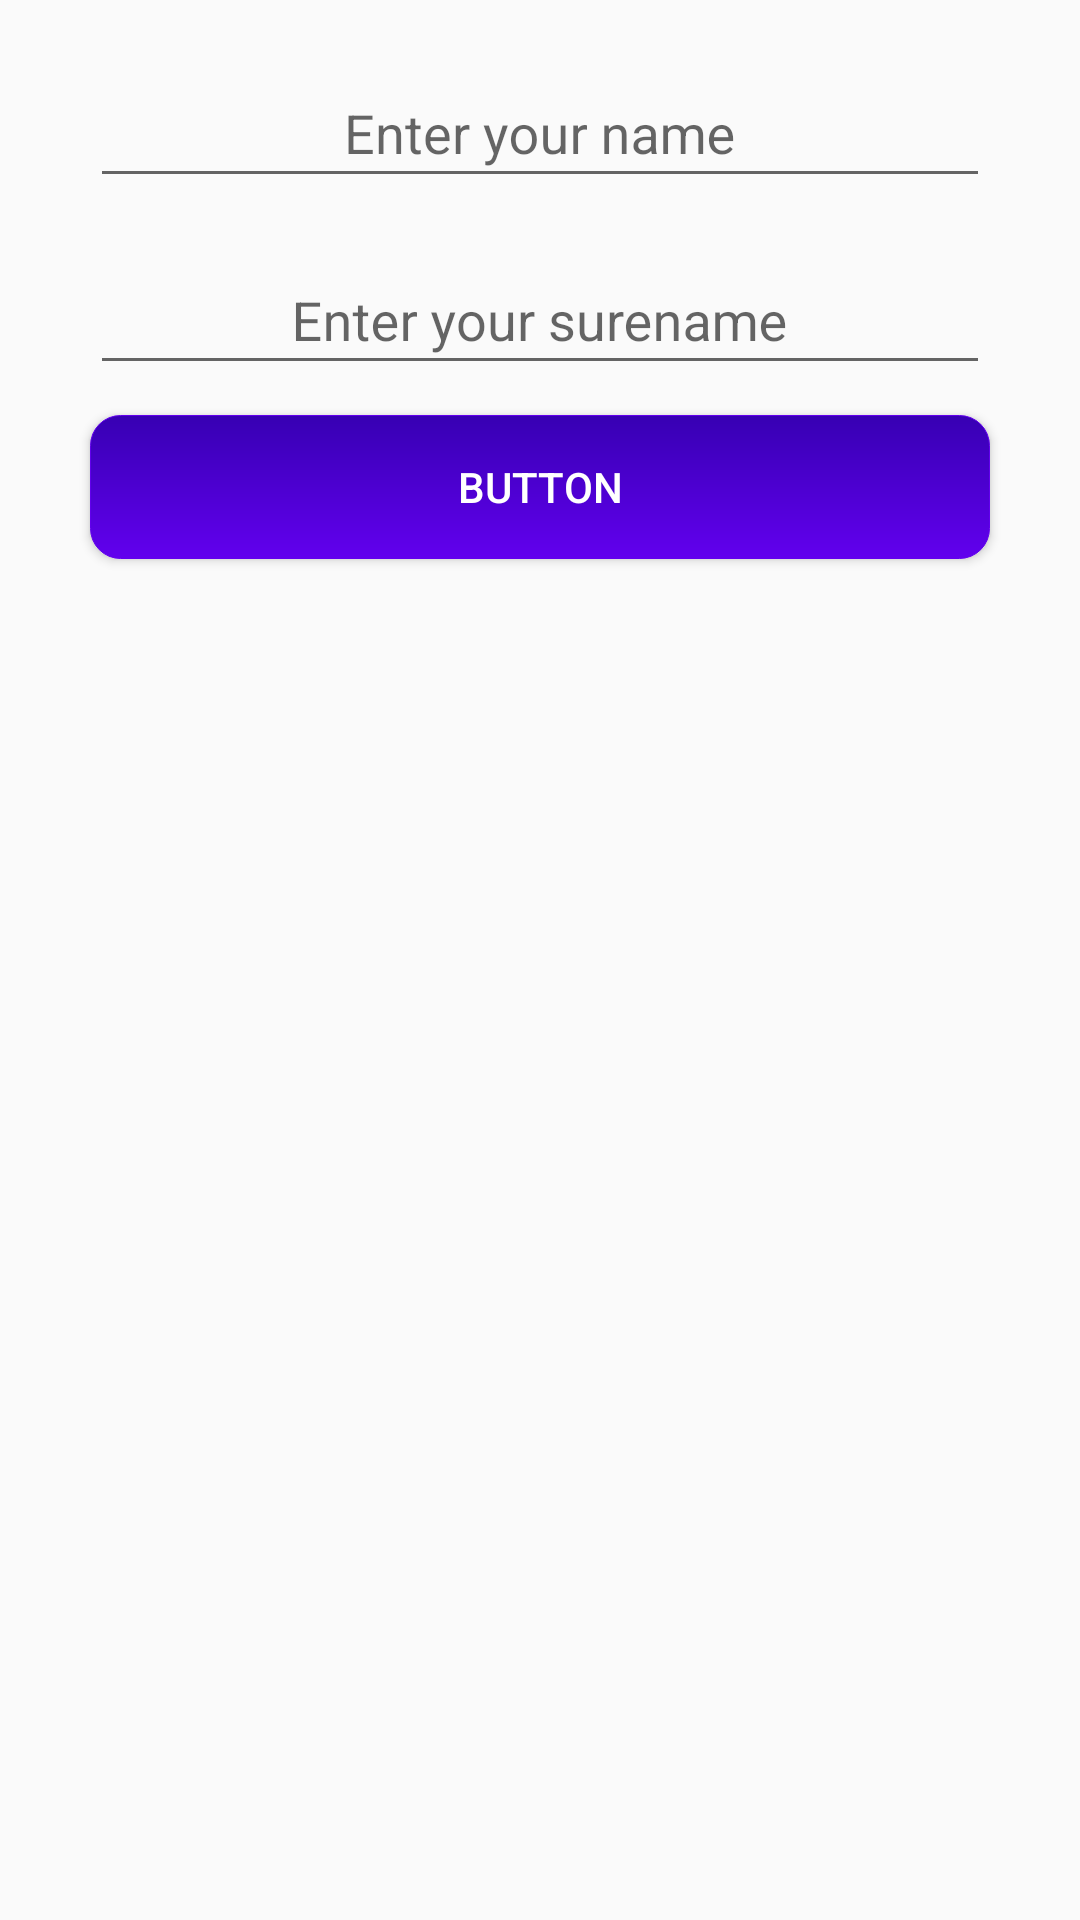

Android layout source for this screen:
<!-- AndroidManifest.xml: application theme AppTheme -->
<!-- res/layout/activity_main.xml -->
<?xml version="1.0" encoding="utf-8"?>
<LinearLayout xmlns:android="http://schemas.android.com/apk/res/android"
    xmlns:app="http://schemas.android.com/apk/res-auto"
    xmlns:tools="http://schemas.android.com/tools"
    android:layout_width="match_parent"
    android:layout_height="match_parent"
    android:orientation="vertical"
    tools:context=".MainActivity">


    <com.google.android.material.textfield.TextInputLayout
        android:layout_width="match_parent"
        android:layout_height="wrap_content"
        android:layout_marginStart="30dp"
        android:layout_marginTop="10dp"
        app:hintTextAppearance="@style/FloatingHintStyle"
        android:layout_marginEnd="30dp">

        <AutoCompleteTextView
            android:id="@+id/etName"
            android:layout_width="match_parent"
            android:layout_height="wrap_content"
            android:gravity="center_horizontal"
            android:hint="Enter your name" />
    </com.google.android.material.textfield.TextInputLayout>

    <com.google.android.material.textfield.TextInputLayout
        android:layout_width="match_parent"
        android:layout_height="wrap_content"
        android:layout_marginStart="30dp"
        android:layout_marginTop="10dp"
        android:layout_marginEnd="30dp">

        <com.google.android.material.textfield.TextInputEditText
            android:layout_width="match_parent"
            android:layout_height="wrap_content"
            android:gravity="center_horizontal"
            android:hint="Enter your surename" />
    </com.google.android.material.textfield.TextInputLayout>

    <Button
        android:id="@+id/button"
        android:layout_width="match_parent"
        android:layout_height="wrap_content"
        android:layout_marginStart="30dp"
        android:layout_marginTop="10dp"
        android:layout_marginEnd="30dp"
        android:background="@drawable/buttons"
        android:text="Button"
        android:textColor="#FFFFFF" />
</LinearLayout>
<!-- resources referenced by this layout -->
<resources>
  <!-- drawable buttons (drawable) -->
  <?xml version="1.0" encoding="utf-8"?>
  <shape xmlns:android="http://schemas.android.com/apk/res/android"
      android:shape="rectangle">
  
      <solid android:color="@color/colorPrimaryDark"/>
  
      <corners android:radius="10dp"/>
  
      <gradient android:startColor="@color/colorPrimaryDark"
          android:endColor="@color/colorPrimary"
          android:angle="270"/>
      <stroke android:width="0.4dp"
          android:color="@color/colorPrimary"/>
  
  </shape>
  <style name="FloatingHintStyle" parent="@android:style/TextAppearance">
          <item name="android:textColor">@color/colorPrimary</item>
  
  
      </style>
  <style name="AppTheme" parent="Theme.AppCompat.Light.DarkActionBar">
          
          <item name="colorPrimary">@color/colorPrimary</item>
          <item name="colorPrimaryDark">@color/colorPrimaryDark</item>
          <item name="colorAccent">@color/colorAccent</item>
      </style>
  <!-- not gathered from this repository: default colours our renderer supplied (Android Studio template values) -->
  <color name="colorPrimary">#FF6200EE</color>
  <color name="colorPrimaryDark">#FF3700B3</color>
  <color name="colorAccent">#FF03DAC5</color>
</resources>
